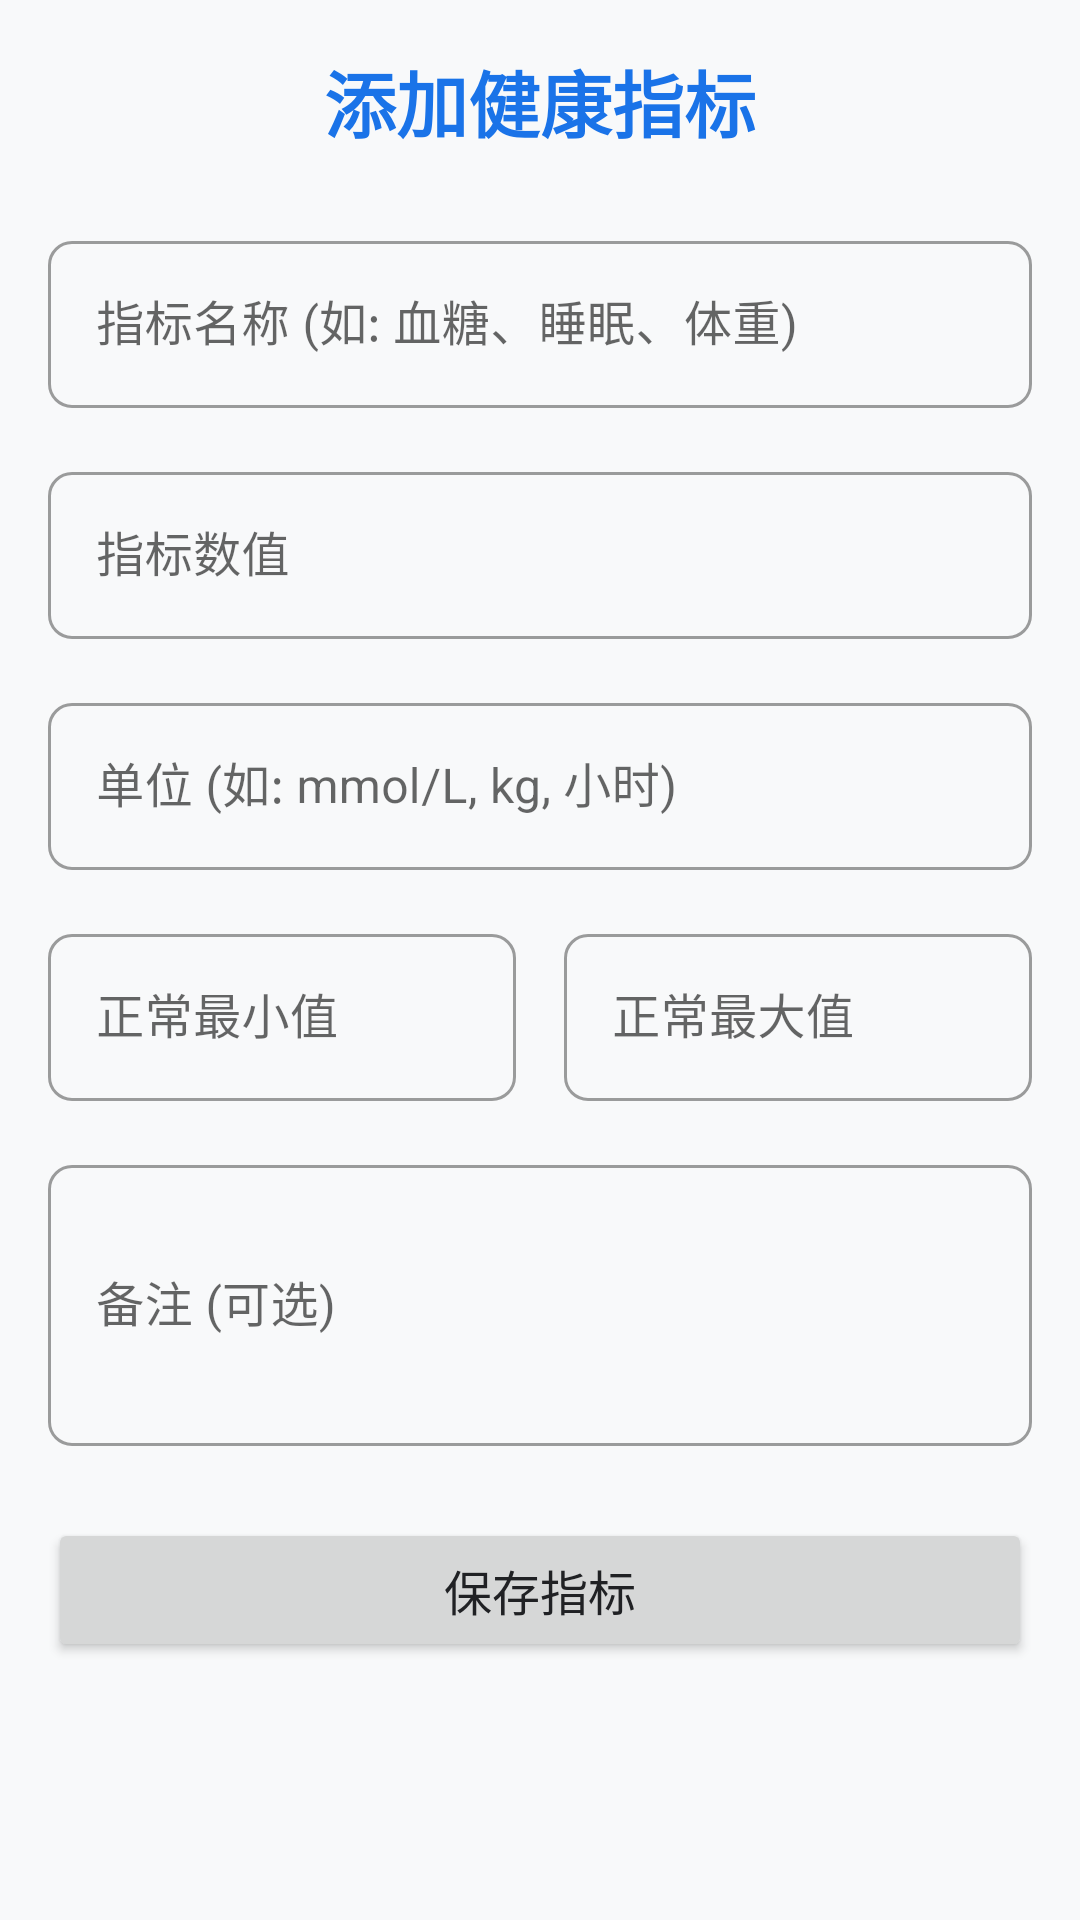

Here is an Android app screen rendered from its layout file. Give the layout XML and the strings, colors and styles it references.
<!-- AndroidManifest.xml: application theme Theme.MyApplication -->
<!-- res/layout/activity_add_health_indicator.xml -->
<?xml version="1.0" encoding="utf-8"?>
<ScrollView xmlns:android="http://schemas.android.com/apk/res/android"
    xmlns:app="http://schemas.android.com/apk/res-auto"
    xmlns:tools="http://schemas.android.com/tools"
    android:layout_width="match_parent"
    android:layout_height="match_parent"
    android:background="@color/colorBackground"
    tools:context=".ui.health.AddHealthIndicatorActivity">

    <LinearLayout
        android:layout_width="match_parent"
        android:layout_height="wrap_content"
        android:orientation="vertical"
        android:padding="16dp">

        <TextView
            android:layout_width="match_parent"
            android:layout_height="wrap_content"
            android:text="添加健康指标"
            android:textAlignment="center"
            android:textColor="@color/colorPrimary"
            android:textSize="24sp"
            android:textStyle="bold"
            android:layout_marginBottom="24dp" />

        <com.google.android.material.textfield.TextInputLayout
            android:id="@+id/til_indicator_name"
            android:layout_width="match_parent"
            android:layout_height="wrap_content"
            android:layout_marginBottom="16dp"
            style="@style/Widget.MaterialComponents.TextInputLayout.OutlinedBox">

            <com.google.android.material.textfield.TextInputEditText
                android:id="@+id/et_indicator_name"
                android:layout_width="match_parent"
                android:layout_height="wrap_content"
                android:hint="指标名称 (如: 血糖、睡眠、体重)"
                android:inputType="text" />
        </com.google.android.material.textfield.TextInputLayout>

        <com.google.android.material.textfield.TextInputLayout
            android:id="@+id/til_indicator_value"
            android:layout_width="match_parent"
            android:layout_height="wrap_content"
            android:layout_marginBottom="16dp"
            style="@style/Widget.MaterialComponents.TextInputLayout.OutlinedBox">

            <com.google.android.material.textfield.TextInputEditText
                android:id="@+id/et_indicator_value"
                android:layout_width="match_parent"
                android:layout_height="wrap_content"
                android:hint="指标数值"
                android:inputType="numberDecimal" />
        </com.google.android.material.textfield.TextInputLayout>

        <com.google.android.material.textfield.TextInputLayout
            android:id="@+id/til_indicator_unit"
            android:layout_width="match_parent"
            android:layout_height="wrap_content"
            android:layout_marginBottom="16dp"
            style="@style/Widget.MaterialComponents.TextInputLayout.OutlinedBox">

            <com.google.android.material.textfield.TextInputEditText
                android:id="@+id/et_indicator_unit"
                android:layout_width="match_parent"
                android:layout_height="wrap_content"
                android:hint="单位 (如: mmol/L, kg, 小时)"
                android:inputType="text" />
        </com.google.android.material.textfield.TextInputLayout>

        <LinearLayout
            android:layout_width="match_parent"
            android:layout_height="wrap_content"
            android:orientation="horizontal"
            android:layout_marginBottom="16dp">

            <com.google.android.material.textfield.TextInputLayout
                android:id="@+id/til_normal_min"
                android:layout_width="0dp"
                android:layout_height="wrap_content"
                android:layout_weight="1"
                android:layout_marginEnd="8dp"
                style="@style/Widget.MaterialComponents.TextInputLayout.OutlinedBox">

                <com.google.android.material.textfield.TextInputEditText
                    android:id="@+id/et_normal_min"
                    android:layout_width="match_parent"
                    android:layout_height="wrap_content"
                    android:hint="正常最小值"
                    android:inputType="numberDecimal" />
            </com.google.android.material.textfield.TextInputLayout>

            <com.google.android.material.textfield.TextInputLayout
                android:id="@+id/til_normal_max"
                android:layout_width="0dp"
                android:layout_height="wrap_content"
                android:layout_weight="1"
                android:layout_marginStart="8dp"
                style="@style/Widget.MaterialComponents.TextInputLayout.OutlinedBox">

                <com.google.android.material.textfield.TextInputEditText
                    android:id="@+id/et_normal_max"
                    android:layout_width="match_parent"
                    android:layout_height="wrap_content"
                    android:hint="正常最大值"
                    android:inputType="numberDecimal" />
            </com.google.android.material.textfield.TextInputLayout>
        </LinearLayout>

        <com.google.android.material.textfield.TextInputLayout
            android:id="@+id/til_indicator_notes"
            android:layout_width="match_parent"
            android:layout_height="wrap_content"
            android:layout_marginBottom="24dp"
            style="@style/Widget.MaterialComponents.TextInputLayout.OutlinedBox">

            <com.google.android.material.textfield.TextInputEditText
                android:id="@+id/et_indicator_notes"
                android:layout_width="match_parent"
                android:layout_height="wrap_content"
                android:hint="备注 (可选)"
                android:inputType="textMultiLine"
                android:minLines="3" />
        </com.google.android.material.textfield.TextInputLayout>

        <Button
            android:id="@+id/btn_save_indicator"
            android:layout_width="match_parent"
            android:layout_height="wrap_content"
            android:text="保存指标"
            android:textSize="16sp"
            android:padding="12dp" />
    </LinearLayout>
</ScrollView>
<!-- resources referenced by this layout -->
<resources>
  <color name="colorBackground">#F8F9FA</color>
  <color name="colorPrimary">#1A73E8</color>
  <color name="colorPrimaryDark">#0D47A1</color>
  <color name="colorWhite">#FFFFFF</color>
  <color name="colorAccent">#00BFA5</color>
  <color name="colorAccentLight">#5DF2D6</color>
  <color name="colorBlack">#000000</color>
  <color name="colorTextPrimary">#202124</color>
  <color name="colorTextSecondary">#5F6368</color>
  <style name="Widget.MyApplication.Button" parent="Widget.MaterialComponents.Button">
          <item name="android:textColor">@color/colorWhite</item>
          <item name="android:textSize">16sp</item>
          <item name="android:letterSpacing">0</item>
          <item name="android:textAllCaps">false</item>
          <item name="android:paddingStart">24dp</item>
          <item name="android:paddingEnd">24dp</item>
          <item name="android:paddingTop">12dp</item>
          <item name="android:paddingBottom">12dp</item>
          <item name="cornerRadius">8dp</item>
          <item name="elevation">2dp</item>
      </style>
  <style name="Widget.MyApplication.TextInputLayout" parent="Widget.MaterialComponents.TextInputLayout.OutlinedBox">
          <item name="boxStrokeColor">@color/colorPrimary</item>
          <item name="hintTextColor">@color/colorPrimary</item>
          <item name="boxCornerRadiusBottomEnd">8dp</item>
          <item name="boxCornerRadiusBottomStart">8dp</item>
          <item name="boxCornerRadiusTopEnd">8dp</item>
          <item name="boxCornerRadiusTopStart">8dp</item>
          <item name="errorTextColor">@color/colorError</item>
      </style>
  <style name="Widget.MyApplication.CardView" parent="Widget.MaterialComponents.CardView">
          <item name="cardBackgroundColor">@color/colorCardBackground</item>
          <item name="cardCornerRadius">12dp</item>
          <item name="cardElevation">4dp</item>
          <item name="contentPadding">16dp</item>
          <item name="android:layout_margin">8dp</item>
      </style>
  <style name="Widget.MyApplication.BottomNavigationView" parent="Widget.MaterialComponents.BottomNavigationView">
          <item name="itemIconTint">@color/bottom_nav_item_color</item>
          <item name="itemTextColor">@color/bottom_nav_item_color</item>
          <item name="itemRippleColor">@color/colorPrimaryLight</item>
          <item name="elevation">8dp</item>
          <item name="labelVisibilityMode">labeled</item>
      </style>
  <color name="colorError">#DB4437</color>
  <color name="colorCardBackground">#FFFFFF</color>
  <color name="colorPrimaryLight">#64B5F6</color>
</resources>
